2-way image classification set "treelearning" from GitHub (saitoaryane/treelearning); label vocabulary: not tree, tree.

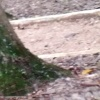
Label: not tree

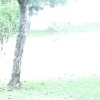
Label: not tree

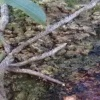
Label: tree

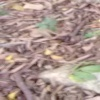
Label: not tree

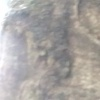
Label: tree

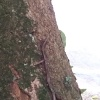
Label: tree
